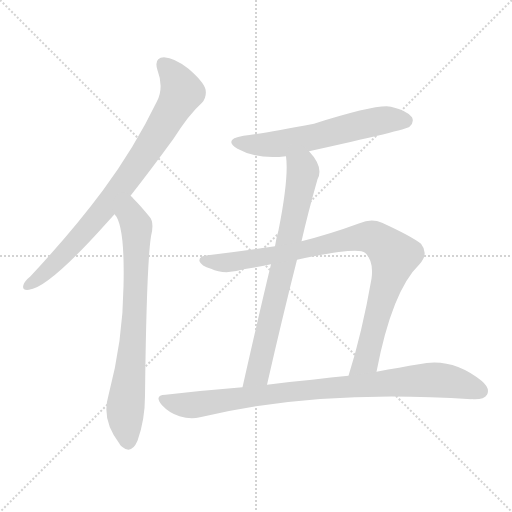
t = 0.00 s
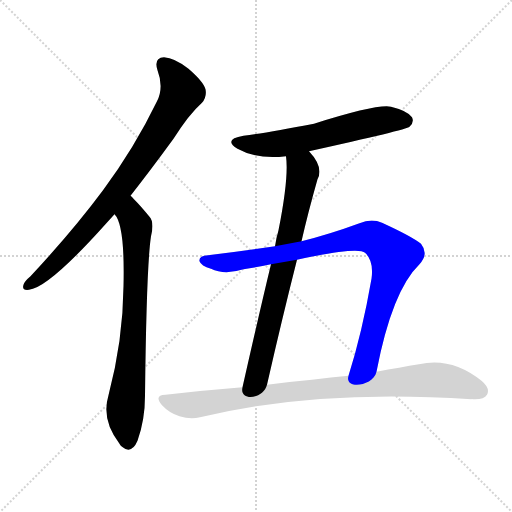
t = 4.35 s
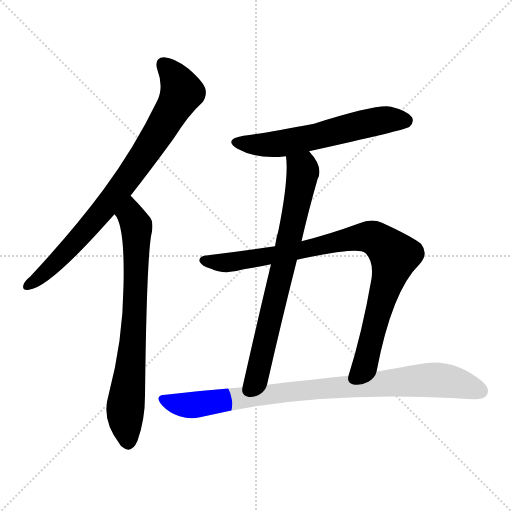
t = 4.51 s
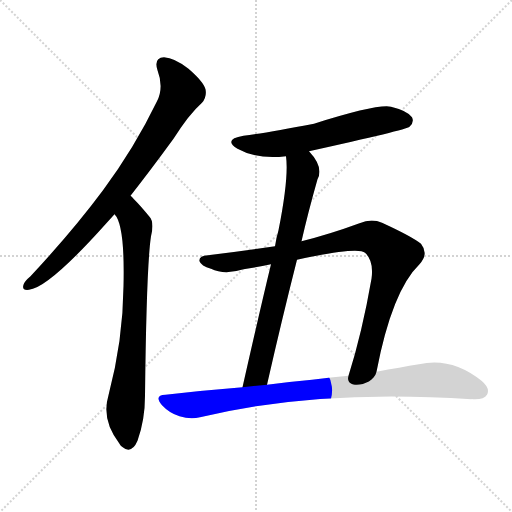
t = 4.68 s
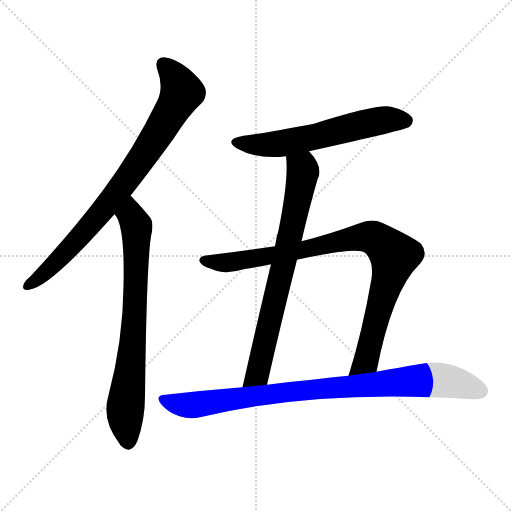
t = 4.84 s
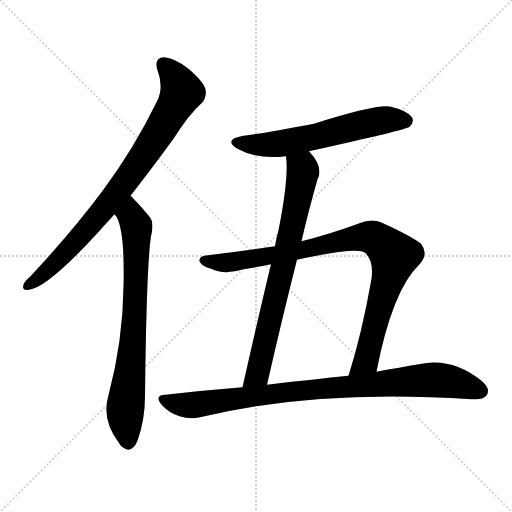
t = 5.34 s

The animated SVG that drew these frames (rendered in a browser with its animation timeline set to each time). Animation: 6 CSS @keyframes rules; one cycle of 5.34 s.

<svg version="1.1" viewBox="0 0 1024 1024" xmlns="http://www.w3.org/2000/svg">
  <g stroke="lightgray" stroke-dasharray="1,1" stroke-width="1" transform="scale(4, 4)">
    <line x1="0" y1="0" x2="256" y2="256"></line>
    <line x1="256" y1="0" x2="0" y2="256"></line>
    <line x1="128" y1="0" x2="128" y2="256"></line>
    <line x1="0" y1="128" x2="256" y2="128"></line>
  </g>
<g transform="scale(1, -1) translate(0, -900)">
   <style type="text/css">
    @keyframes keyframes0 {
      from {
       stroke: blue;
       stroke-dashoffset: 817;
       stroke-width: 128;
       }
       73% {
       animation-timing-function: step-end;
       stroke: blue;
       stroke-dashoffset: 0;
       stroke-width: 128;
       }
       to {
       stroke: black;
       stroke-width: 1024;
       }
       }
       #make-me-a-hanzi-animation-0 {
         animation: keyframes0 0.914876s both;
         animation-delay: 0.000000s;
         animation-timing-function: linear;
       }
    @keyframes keyframes1 {
      from {
       stroke: blue;
       stroke-dashoffset: 746;
       stroke-width: 128;
       }
       71% {
       animation-timing-function: step-end;
       stroke: blue;
       stroke-dashoffset: 0;
       stroke-width: 128;
       }
       to {
       stroke: black;
       stroke-width: 1024;
       }
       }
       #make-me-a-hanzi-animation-1 {
         animation: keyframes1 0.857096s both;
         animation-delay: 0.914876s;
         animation-timing-function: linear;
       }
    @keyframes keyframes2 {
      from {
       stroke: blue;
       stroke-dashoffset: 595;
       stroke-width: 128;
       }
       66% {
       animation-timing-function: step-end;
       stroke: blue;
       stroke-dashoffset: 0;
       stroke-width: 128;
       }
       to {
       stroke: black;
       stroke-width: 1024;
       }
       }
       #make-me-a-hanzi-animation-2 {
         animation: keyframes2 0.734212s both;
         animation-delay: 1.771973s;
         animation-timing-function: linear;
       }
    @keyframes keyframes3 {
      from {
       stroke: blue;
       stroke-dashoffset: 738;
       stroke-width: 128;
       }
       71% {
       animation-timing-function: step-end;
       stroke: blue;
       stroke-dashoffset: 0;
       stroke-width: 128;
       }
       to {
       stroke: black;
       stroke-width: 1024;
       }
       }
       #make-me-a-hanzi-animation-3 {
         animation: keyframes3 0.850586s both;
         animation-delay: 2.506185s;
         animation-timing-function: linear;
       }
    @keyframes keyframes4 {
      from {
       stroke: blue;
       stroke-dashoffset: 911;
       stroke-width: 128;
       }
       75% {
       animation-timing-function: step-end;
       stroke: blue;
       stroke-dashoffset: 0;
       stroke-width: 128;
       }
       to {
       stroke: black;
       stroke-width: 1024;
       }
       }
       #make-me-a-hanzi-animation-4 {
         animation: keyframes4 0.991374s both;
         animation-delay: 3.356771s;
         animation-timing-function: linear;
       }
    @keyframes keyframes5 {
      from {
       stroke: blue;
       stroke-dashoffset: 897;
       stroke-width: 128;
       }
       74% {
       animation-timing-function: step-end;
       stroke: blue;
       stroke-dashoffset: 0;
       stroke-width: 128;
       }
       to {
       stroke: black;
       stroke-width: 1024;
       }
       }
       #make-me-a-hanzi-animation-5 {
         animation: keyframes5 0.979980s both;
         animation-delay: 4.348145s;
         animation-timing-function: linear;
       }
</style>
<path d="M 261.0 508.5 Q 301.0 559.5 347.0 622.5 Q 378.0 671.5 404.0 694.5 Q 414.0 706.5 411.0 721.5 Q 407.0 736.5 377.0 762.5 Q 349.0 784.5 328.0 785.5 Q 307.0 784.5 315.0 759.5 Q 328.0 725.5 314.0 697.5 Q 269.0 604.5 206.0 519.5 Q 145.0 437.5 61.0 347.5 Q 49.0 337.5 47.0 330.5 Q 43.0 318.5 58.0 320.5 Q 97.0 324.5 210.0 450.5 Q 219.0 460.5 229.0 471.5 L 261.0 508.5 Z" fill="lightgray"></path> 
<path d="M 229.0 471.5 Q 250.0 450.5 247.0 327.5 Q 246.0 219.5 217.0 109.5 Q 202.0 60.5 239.0 12.5 Q 240.0 9.5 244.0 6.5 Q 263.0 -9.5 275.0 18.5 Q 290.0 60.5 290.0 108.5 Q 293.0 369.5 302.0 427.5 Q 309.0 455.5 299.0 466.5 Q 281.0 488.5 267.0 502.5 Q 264.0 506.5 261.0 508.5 C 240.0 529.5 214.0 497.5 229.0 471.5 Z" fill="lightgray"></path> 
<path d="M 618.0 597.5 Q 813.0 640.5 819.0 646.5 Q 829.0 655.5 824.0 665.5 Q 815.0 678.5 782.0 686.5 Q 755.0 692.5 628.0 652.5 Q 535.0 634.5 487.0 628.5 Q 445.0 621.5 475.0 602.5 Q 514.0 580.5 572.0 587.5 L 618.0 597.5 Z" fill="lightgray"></path> 
<path d="M 603.0 417.5 Q 616.0 474.5 635.0 541.5 Q 648.0 565.5 618.0 597.5 C 599.0 620.5 570.0 617.5 572.0 587.5 Q 578.0 545.5 557.0 439.5 Q 553.0 426.5 550.0 407.5 L 542.0 371.5 Q 520.0 280.5 485.0 125.5 C 478.0 96.5 527.0 101.5 534.0 130.5 Q 565.0 266.5 594.0 380.5 L 603.0 417.5 Z" fill="lightgray"></path> 
<path d="M 753.0 156.5 Q 784.0 318.5 839.0 371.5 Q 858.0 392.5 842.0 412.5 Q 823.0 427.5 764.0 454.5 Q 743.0 463.5 719.0 453.5 Q 659.0 431.5 603.0 417.5 L 550.0 407.5 Q 483.0 397.5 416.0 389.5 Q 397.0 388.5 399.0 377.5 Q 402.0 368.5 422.0 362.5 Q 449.0 349.5 487.0 361.5 Q 514.0 365.5 542.0 371.5 L 594.0 380.5 Q 717.0 407.5 730.0 394.5 Q 748.0 378.5 743.0 342.5 Q 724.0 233.5 697.0 148.5 C 688.0 119.5 747.0 127.5 753.0 156.5 Z" fill="lightgray"></path> 
<path d="M 485.0 125.5 Q 409.0 119.5 331.0 110.5 Q 307.0 109.5 324.0 89.5 Q 339.0 73.5 359.0 67.5 Q 381.0 60.5 400.0 65.5 Q 634.0 122.5 943.0 101.5 Q 943.0 102.5 946.0 101.5 Q 968.0 100.5 974.0 110.5 Q 981.0 123.5 963.0 138.5 Q 903.0 186.5 838.0 171.5 Q 801.0 165.5 753.0 156.5 L 697.0 148.5 Q 663.0 145.5 624.0 140.5 Q 579.0 136.5 534.0 130.5 L 485.0 125.5 Z" fill="lightgray"></path> 
      <clipPath id="make-me-a-hanzi-clip-0">
      <path d="M 261.0 508.5 Q 301.0 559.5 347.0 622.5 Q 378.0 671.5 404.0 694.5 Q 414.0 706.5 411.0 721.5 Q 407.0 736.5 377.0 762.5 Q 349.0 784.5 328.0 785.5 Q 307.0 784.5 315.0 759.5 Q 328.0 725.5 314.0 697.5 Q 269.0 604.5 206.0 519.5 Q 145.0 437.5 61.0 347.5 Q 49.0 337.5 47.0 330.5 Q 43.0 318.5 58.0 320.5 Q 97.0 324.5 210.0 450.5 Q 219.0 460.5 229.0 471.5 L 261.0 508.5 Z" fill="lightgray"></path>
      </clipPath>
      <path clip-path="url(#make-me-a-hanzi-clip-0)" d="M 327.0 769.5 L 345.0 753.5 L 362.0 714.5 L 317.0 633.5 L 246.0 529.5 L 170.0 436.5 L 105.0 368.5 L 57.0 330.5 " fill="none" id="make-me-a-hanzi-animation-0" stroke-dasharray="689 1378" stroke-linecap="round"></path>

      <clipPath id="make-me-a-hanzi-clip-1">
      <path d="M 229.0 471.5 Q 250.0 450.5 247.0 327.5 Q 246.0 219.5 217.0 109.5 Q 202.0 60.5 239.0 12.5 Q 240.0 9.5 244.0 6.5 Q 263.0 -9.5 275.0 18.5 Q 290.0 60.5 290.0 108.5 Q 293.0 369.5 302.0 427.5 Q 309.0 455.5 299.0 466.5 Q 281.0 488.5 267.0 502.5 Q 264.0 506.5 261.0 508.5 C 240.0 529.5 214.0 497.5 229.0 471.5 Z" fill="lightgray"></path>
      </clipPath>
      <path clip-path="url(#make-me-a-hanzi-clip-1)" d="M 260.0 501.5 L 262.0 468.5 L 273.0 447.5 L 273.0 392.5 L 268.0 237.5 L 250.0 68.5 L 256.0 15.5 " fill="none" id="make-me-a-hanzi-animation-1" stroke-dasharray="618 1236" stroke-linecap="round"></path>

      <clipPath id="make-me-a-hanzi-clip-2">
      <path d="M 618.0 597.5 Q 813.0 640.5 819.0 646.5 Q 829.0 655.5 824.0 665.5 Q 815.0 678.5 782.0 686.5 Q 755.0 692.5 628.0 652.5 Q 535.0 634.5 487.0 628.5 Q 445.0 621.5 475.0 602.5 Q 514.0 580.5 572.0 587.5 L 618.0 597.5 Z" fill="lightgray"></path>
      </clipPath>
      <path clip-path="url(#make-me-a-hanzi-clip-2)" d="M 478.0 617.5 L 499.0 611.5 L 562.0 612.5 L 765.0 659.5 L 811.0 658.5 " fill="none" id="make-me-a-hanzi-animation-2" stroke-dasharray="467 934" stroke-linecap="round"></path>

      <clipPath id="make-me-a-hanzi-clip-3">
      <path d="M 603.0 417.5 Q 616.0 474.5 635.0 541.5 Q 648.0 565.5 618.0 597.5 C 599.0 620.5 570.0 617.5 572.0 587.5 Q 578.0 545.5 557.0 439.5 Q 553.0 426.5 550.0 407.5 L 542.0 371.5 Q 520.0 280.5 485.0 125.5 C 478.0 96.5 527.0 101.5 534.0 130.5 Q 565.0 266.5 594.0 380.5 L 603.0 417.5 Z" fill="lightgray"></path>
      </clipPath>
      <path clip-path="url(#make-me-a-hanzi-clip-3)" d="M 581.0 583.5 L 606.0 557.5 L 595.0 497.5 L 517.0 159.5 L 502.0 139.5 L 490.0 134.5 " fill="none" id="make-me-a-hanzi-animation-3" stroke-dasharray="610 1220" stroke-linecap="round"></path>

      <clipPath id="make-me-a-hanzi-clip-4">
      <path d="M 753.0 156.5 Q 784.0 318.5 839.0 371.5 Q 858.0 392.5 842.0 412.5 Q 823.0 427.5 764.0 454.5 Q 743.0 463.5 719.0 453.5 Q 659.0 431.5 603.0 417.5 L 550.0 407.5 Q 483.0 397.5 416.0 389.5 Q 397.0 388.5 399.0 377.5 Q 402.0 368.5 422.0 362.5 Q 449.0 349.5 487.0 361.5 Q 514.0 365.5 542.0 371.5 L 594.0 380.5 Q 717.0 407.5 730.0 394.5 Q 748.0 378.5 743.0 342.5 Q 724.0 233.5 697.0 148.5 C 688.0 119.5 747.0 127.5 753.0 156.5 Z" fill="lightgray"></path>
      </clipPath>
      <path clip-path="url(#make-me-a-hanzi-clip-4)" d="M 409.0 378.5 L 463.0 375.5 L 604.0 397.5 L 720.0 425.5 L 744.0 425.5 L 758.0 418.5 L 789.0 388.5 L 732.0 178.5 L 703.0 153.5 " fill="none" id="make-me-a-hanzi-animation-4" stroke-dasharray="783 1566" stroke-linecap="round"></path>

      <clipPath id="make-me-a-hanzi-clip-5">
      <path d="M 485.0 125.5 Q 409.0 119.5 331.0 110.5 Q 307.0 109.5 324.0 89.5 Q 339.0 73.5 359.0 67.5 Q 381.0 60.5 400.0 65.5 Q 634.0 122.5 943.0 101.5 Q 943.0 102.5 946.0 101.5 Q 968.0 100.5 974.0 110.5 Q 981.0 123.5 963.0 138.5 Q 903.0 186.5 838.0 171.5 Q 801.0 165.5 753.0 156.5 L 697.0 148.5 Q 663.0 145.5 624.0 140.5 Q 579.0 136.5 534.0 130.5 L 485.0 125.5 Z" fill="lightgray"></path>
      </clipPath>
      <path clip-path="url(#make-me-a-hanzi-clip-5)" d="M 327.0 100.5 L 381.0 89.5 L 603.0 119.5 L 862.0 140.5 L 929.0 130.5 L 961.0 117.5 " fill="none" id="make-me-a-hanzi-animation-5" stroke-dasharray="769 1538" stroke-linecap="round"></path>

</g>
</svg>
